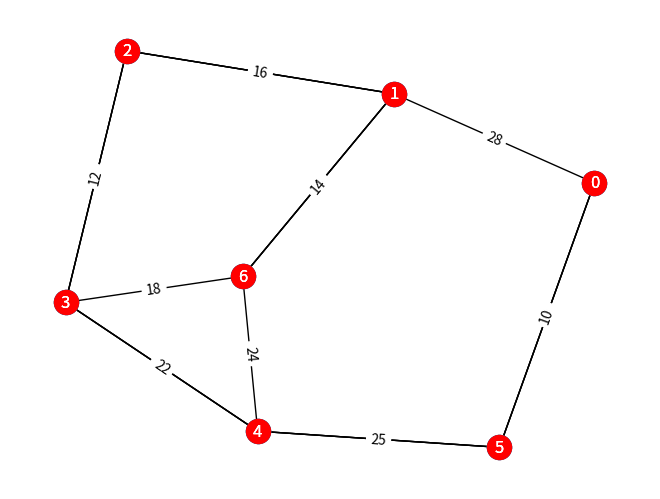

Recreate this plot in Python.
from sys import maxsize

adj= [[0,28,0,0,0,10,0],
      [28,0,16,0,0,0,14],
      [0,16,0,12,0,0,0],
      [0,0,12,0,22,0,18],
      [0,0,0,22,0,25,24],
      [10,0,0,0,25,0,0],
      [0,14,0,18,24,0,0]]
# print(adj)

def replace_with_max(array):
    for i in range(0,len(array)):
        for j in range(0,len(array)):
            if(array[i][j]==0):
                array[i][j]=maxsize

def get_next_edge_node(matrix,near):
    minimum = maxsize
    coordinate = 0
    for j in range(0,matrix.shape[0]):
        if(near[j]!=-1):
            if(matrix[j,near[j]]<minimum):
                coordinate = j
                minimum = matrix[j,near[j]]
    return coordinate

def replace_with_zero(array):
    for i in range(0,len(array)):
        for j in range(0,len(array)):
            if(array[i][j]==maxsize):
                array[i][j]=0

replace_with_max(adj)

from matplotlib import pyplot as plt
import networkx as nx

import numpy as np
mtr = np.matrix(adj)
# print(mtr.shape)
# print(mtr.min())
l,k=np.unravel_index(mtr.argmin(),mtr.shape)
# print([l,k])
# print(mtr[l,k])
tree=[]
minCost=mtr[l,k]
tree.append([l,k,mtr[l,k]])
near=[]
for i in range(0,mtr.shape[0]):
    if(mtr[i,l]<mtr[i,k]):
        near.append(l)
    else:
        near.append(k)
near[k]=near[l]=-1

print(near)

for i in range(1,mtr.shape[0]-1):
    j=get_next_edge_node(mtr,near)
    tree.append([j,near[j],mtr[j,near[j]]])
# print(tree)
    minCost+=mtr[j,near[j]]
    near[j]=-1
    for k in range(0,mtr.shape[0]):
        if((near[k]!=-1) and (mtr[k,near[k]]>mtr[k,j])):
            near[k]=j

replace_with_zero(adj)
graphArray = np.matrix(adj)
graph = nx.from_numpy_array(graphArray)
layout = nx.spring_layout(graph)
# layout = nx.circular_layout(graph)
# layout = nx.kamada_kawai_layout(graph)
# layout = nx.planar_layout(graph)
# layout = nx.shell_layout(graph)
# layout = nx.spectral_layout(graph)
# layout = nx.spiral_layout(graph)

nx.draw(graph,pos=layout,with_labels=True,font_color='white')
labels = nx.get_edge_attributes(graph, "weight")
nx.draw_networkx_edge_labels(graph,pos=layout,edge_labels=labels)

# plt.show()

treeGraph = nx.Graph()

treeGraph.add_weighted_edges_from(tree)
nx.draw(treeGraph,pos=layout,with_labels=True,font_color='white')
treeLabels = nx.get_edge_attributes(treeGraph,"weight")
nx.draw_networkx_edge_labels(treeGraph,pos=layout,edge_labels=treeLabels)
# plt.show()


compGraph = nx.minimum_spanning_tree(graph,algorithm='prim')
nx.draw(compGraph,pos=layout,with_labels=True,font_color='white',node_color='red')
compLabels = nx.get_edge_attributes(treeGraph,"weight")
nx.draw_networkx_edge_labels(compGraph,pos=layout,edge_labels=compLabels)
# plt.show()

print(tree)

def plotter(matrix:np.matrix,tree:np.ndarray):
    graph = nx.from_numpy_array(matrix)
    layout = nx.planar_layout(graph)
    labels = nx.get_edge_attributes(graph, "weight")
    nx.draw(graph,pos=layout,with_labels=True,font_color='white')
    nx.draw_networkx_edge_labels(graph,pos=layout,edge_labels=labels)
    plt.show()

    treeGraph=nx.Graph()
    treeGraph.add_weighted_edges_from(tree)
    treeLabels = nx.get_edge_attributes(treeGraph,"weight")
    nx.draw(treeGraph,pos=layout,with_labels=True,font_color='white')
    nx.draw_networkx_edge_labels(treeGraph,pos=layout,edge_labels=treeLabels)
    plt.show()
